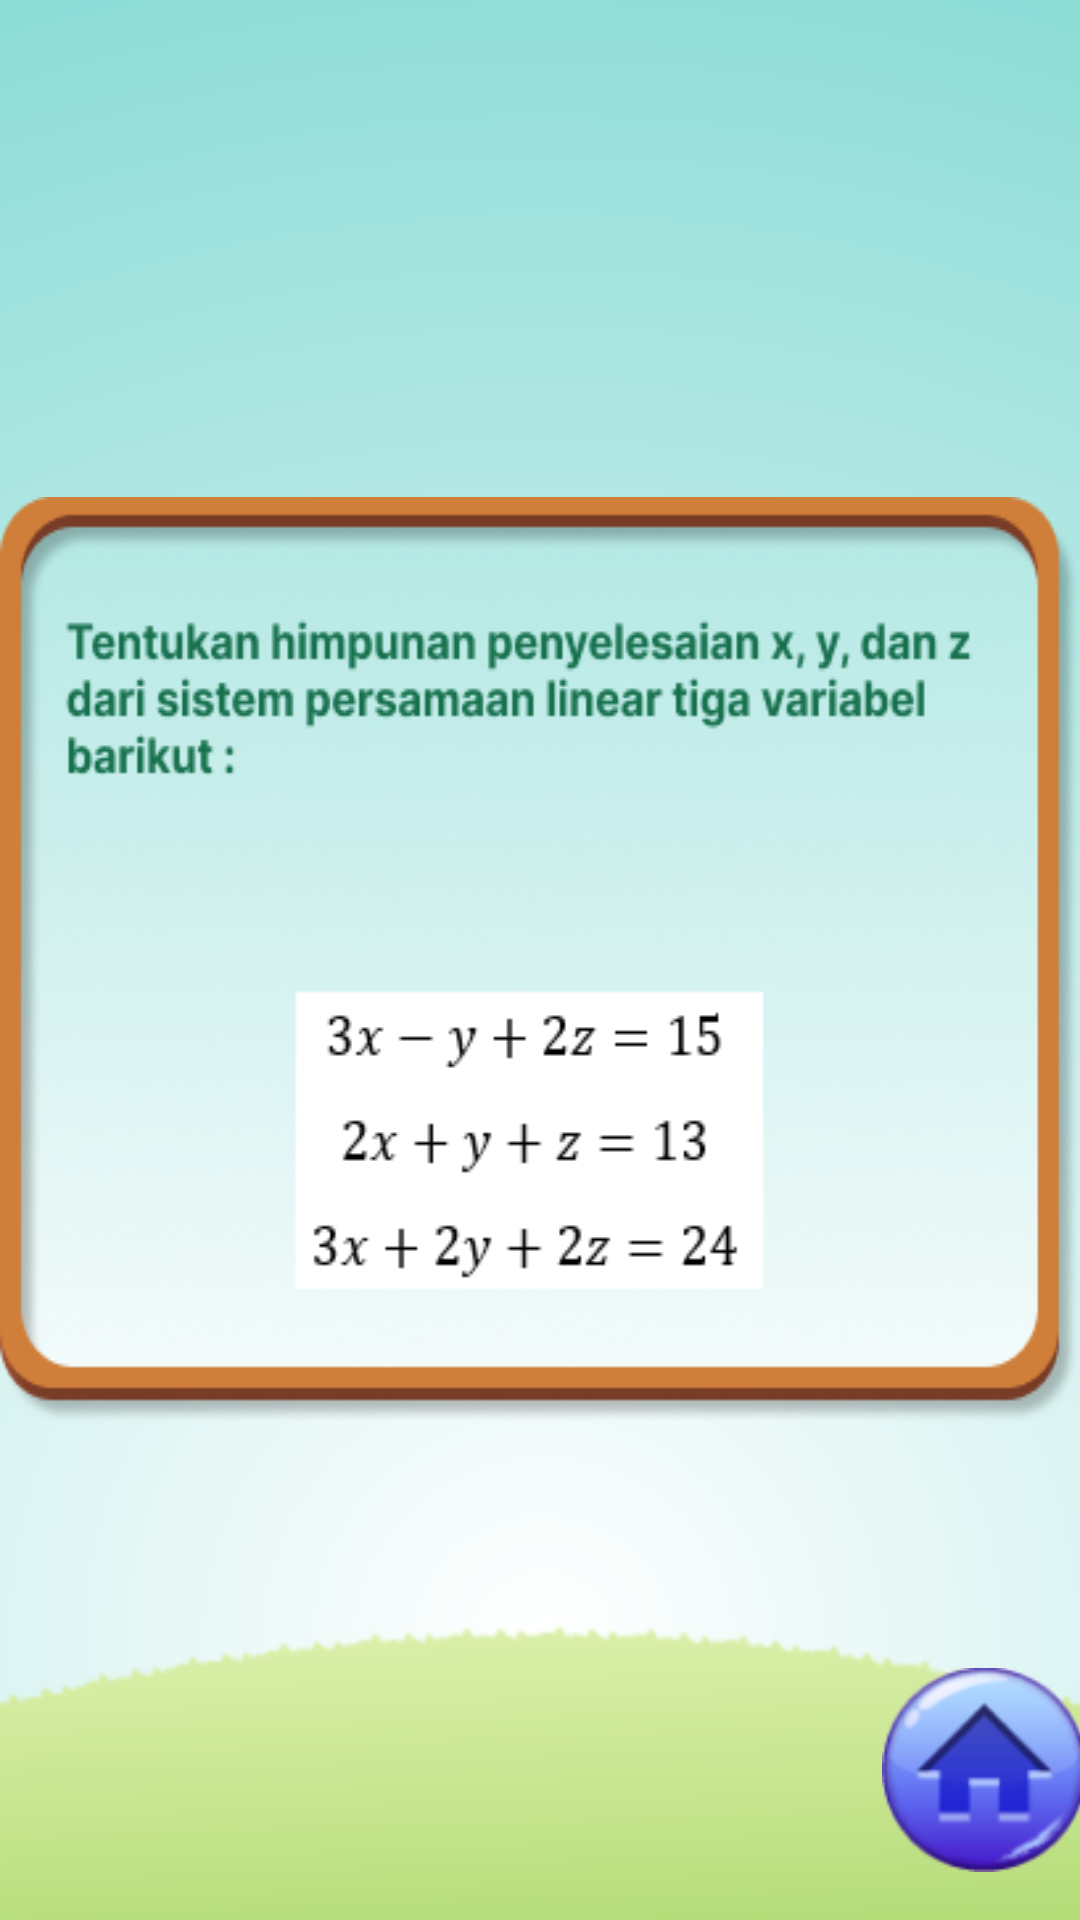

Android layout source for this screen:
<!-- AndroidManifest.xml: application theme Theme.HiddenObjekKu -->
<!-- res/layout/activity_soal1_level1.xml -->
<?xml version="1.0" encoding="utf-8"?>
<androidx.constraintlayout.widget.ConstraintLayout xmlns:android="http://schemas.android.com/apk/res/android"
    xmlns:app="http://schemas.android.com/apk/res-auto"
    xmlns:tools="http://schemas.android.com/tools"
    android:layout_width="match_parent"
    android:layout_height="match_parent"
    android:background="@drawable/polospolos"
    tools:context=".Activitylevel1">

    <ImageView
        android:id="@+id/logomediakecil"
        android:layout_width="95dp"
        android:layout_height="80dp"
        android:layout_marginStart="5dp"
        android:layout_marginTop="32dp"
        android:contentDescription="@string/gambar_deskripsi"
        app:layout_constraintStart_toStartOf="parent"
        app:layout_constraintTop_toTopOf="parent"
        app:srcCompat="@drawable/logomediakecil" />

    <ImageView
        android:id="@+id/pertanyaan1no1"
        android:layout_width="wrap_content"
        android:layout_height="wrap_content"
        android:background="@drawable/pertanyaanlevel1no1"
        app:layout_constraintBottom_toBottomOf="parent"
        app:layout_constraintEnd_toEndOf="parent"
        app:layout_constraintStart_toStartOf="parent"
        app:layout_constraintTop_toTopOf="parent" />

    <Button
        android:id="@+id/bthome"
        android:layout_width="68dp"
        android:layout_height="68dp"
        android:layout_marginStart="300dp"
        android:layout_marginEnd="4dp"
        android:layout_marginBottom="16dp"
        android:background="@drawable/home"
        android:contentDescription="@string/home_button"
        app:layout_constraintBottom_toBottomOf="parent"
        app:layout_constraintEnd_toEndOf="parent"
        app:layout_constraintStart_toStartOf="parent" />

    <ImageView
        android:id="@+id/level1"
        android:layout_width="170dp"
        android:layout_height="39dp"
        android:layout_marginTop="24dp"
        android:contentDescription="@string/gambar_deskripsi"
        app:layout_constraintEnd_toEndOf="parent"
        app:layout_constraintHorizontal_bias="0.916"
        app:layout_constraintStart_toStartOf="parent"
        app:layout_constraintTop_toTopOf="parent"
        app:srcCompat="@drawable/level1" />

    <Button
        android:id="@+id/mulaigame"
        android:layout_width="wrap_content"
        android:layout_height="wrap_content"
        android:layout_marginStart="32dp"
        android:layout_marginTop="32dp"
        android:layout_marginEnd="32dp"
        android:layout_marginBottom="130dp"
        android:backgroundTint="#229F2D"
        android:text="Mulai"
        android:textAllCaps="false"
        android:textColor="@color/white"
        app:layout_constraintBottom_toTopOf="@+id/bthome"
        app:layout_constraintEnd_toEndOf="parent"
        app:layout_constraintStart_toStartOf="parent"
        app:layout_constraintTop_toBottomOf="@+id/pertanyaan1no1" />


</androidx.constraintlayout.widget.ConstraintLayout>
<!-- resources referenced by this layout -->
<resources>
  <color name="white">#FFFFFFFF</color>
  <!-- drawable home: png bitmap (drawable, 7632 bytes) -->
  <!-- drawable level1: png bitmap (drawable, 2625 bytes) -->
  <!-- drawable logomediakecil: png bitmap (drawable, 9672 bytes) -->
  <!-- drawable pertanyaanlevel1no1: png bitmap (drawable, 63939 bytes) -->
  <!-- drawable polospolos: png bitmap (drawable, 44998 bytes) -->
  <string name="gambar_deskripsi">Deskripsi Gambar</string>
  <string name="home_button">Home</string>
  <style name="Theme.HiddenObjekKu" parent="android:Theme.Material.Light.NoActionBar" />
</resources>
